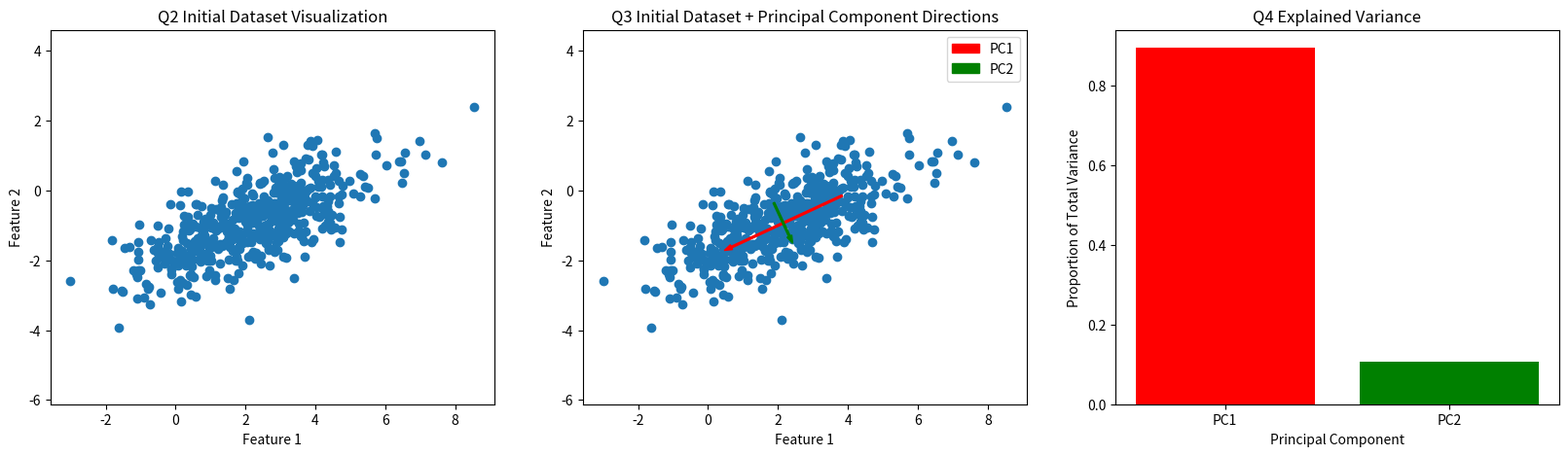

Reproduce this figure in Python.
"""CSE 242 Assignment 1 — submit as Assignment1.py.

Fill # YOUR ANSWER HERE blocks with commented reasoning; fill function bodies
at # YOUR CODE HERE. Keep signatures. See README.md and INTERFACE.md.
Functions must not mutate inputs, prompt for input, or perform network I/O.
Only code inside the main guard should save/show figures.
"""
import numpy as np


# PART 1 (20 points), Q1: Show computations for the given A and B.
# YOUR ANSWER HERE
# See PDF
def matrix_operations(A=None, B=None):
    """Return AB, BA, (A+B).T, A@B.T, trace(A), trace(AB).

    Defaults: A=[[3,4],[2,1]], B=[[1,2],[0,-1]]. Other inputs are square
    real matrices of matching size. Return a tuple in the specified order.
    """
    # YOUR CODE HERE
    A = A if A is not None else [[3, 4], [2, 1]]
    B = B if B is not None else [[1, 2], [0, -1]]
    A = np.array(A)
    B = np.array(B)
    return (A @ B, B @ A, (A + B).T, A @ B.T, np.trace(A), np.trace(A @ B))


# P1 Q2: Derive the given M eigenpairs and verify Mv=lambda*v.
# YOUR ANSWER HERE
# See PDF
def eigensystem(M=None):
    """Return (values, vectors) for real symmetric M (default [[2,-1],[-1,2]]).

    Vectors are columns paired with values; order, sign, and nonzero scale
    are free. Vectors must span each eigenspace, including repeated roots.
    """
    # YOUR CODE HERE
    M = M if M is not None else [[2, -1], [-1, 2]]
    M = np.array(M)
    eigval, eigvec = np.linalg.eigh(M)
    return (eigval, eigvec)


# P1 Q3: Prove trace(AB)=trace(BA) for compatible matrices.
# YOUR ANSWER HERE
# See PDF

# P1 Q4: Show the given C is invertible, and compute its inverse step by step.
# YOUR ANSWER HERE
# See PDF
def matrix_inverse(C=None):
    """Return inverse of nonsingular square C; default C=[[4,7],[2,6]]."""
    # YOUR CODE HERE
    C = C if C is not None else [[4, 7], [2, 6]]
    C = np.array(C)
    return np.linalg.inv(C)


# PART 2 (50 points), Q1: Normalize c*3**k/k!, derive expectation and variance.
# YOUR ANSWER HERE
# See PDF
def distribution_moments(rate=3.):
    """Return (c, mean, variance) for P(X=k)=c*rate**k/k!, k>=0, rate>0."""
    # YOUR CODE HERE
    c = np.exp(-rate)
    return (c, rate, rate)


# P2 Q2: Show reasoning for intersection, conditional, and union probabilities.
# YOUR ANSWER HERE
# See PDF
def event_probabilities(p_a=.5, p_b=.3, p_a_given_b=.6):
    """Return (P(A intersect B), P(B|A), P(A union B)).

    Inputs describe a valid distribution with p_a,p_b>0.
    """
    # YOUR CODE HERE
    p_a_and_b = p_a_given_b * p_b
    return (p_a_and_b, p_a_and_b / p_a, p_a + p_b - p_a_and_b)


# P2 Q3: Derive MLE/MAP for H,H,T,H,T, including the prior and maximization.
# YOUR ANSWER HERE
# See PDF
def coin_estimates(heads=3, tosses=5):
    """Return (MLE, MAP) using prior density 2*theta on [0,1].

    0<=heads<=tosses, positive integer tosses. Include boundary maxima.
    """
    # YOUR CODE HERE
    mle = heads / tosses
    map_1 = (heads + 1) / (tosses + 1)
    return (mle, map_1)


# P2 Q4: Derive both Gaussian MLEs for [1,3,5,7] step by step.
# YOUR ANSWER HERE
# See PDF
def gaussian_mle(data=None):
    """Return (mean MLE, variance MLE); default data=[1,3,5,7].

    Other inputs are finite 1D samples of length>=2 with nonzero variance.
    """
    # YOUR CODE HERE
    data = data if data is not None else [1, 3, 5, 7]
    mle = sum(data) / len(data)
    var_mle = sum([(x - mle) ** 2 for x in data]) / len(data)
    return (mle, var_mle)


# P2 Q5: Derive the Gaussian posterior mode for the given observation/prior.
# YOUR ANSWER HERE
# See PDF
def gaussian_map(x=5., observation_variance=4., prior_mean=0., prior_variance=1.):
    """Return posterior mode for one observation and a Gaussian mean prior.

    Both variances are positive; inputs are variances, not standard deviations.
    """
    # YOUR CODE HERE
    return (x * prior_variance + prior_mean * observation_variance) / (observation_variance + prior_variance)


# P2 Q6: Prove Var(X)=E[X**2]-E[X]**2.
# YOUR ANSWER HERE
# See PDF

# PART 3 (30 points), Q1: Define covariance and derive Var(u.T@X)=u.T@Sigma@u.
# YOUR ANSWER HERE
# See PDF

# P3 Q2: Describe the Gaussian generator and observed correlation.
# YOUR ANSWER HERE
# See PDF
def generate_data(n_samples=500, seed=0, mean=None, covariance=None):
    """Return reproducible Gaussian samples (n_samples,2) using NumPy and seed.

    Defaults: mean=[2,-1], covariance=[[3,1.2],[1.2,1]]. Custom mean has shape
    (2,), covariance (2,2) is positive definite. Do not mutate input arrays.
    """
    # YOUR CODE HERE
    mean = mean if mean is not None else [2, -1]
    covariance = covariance if covariance is not None else [[3, 1.2], [1.2, 1]]
    mean = np.array(mean)
    covariance = np.array(covariance)
    rng = np.random.default_rng(seed)
    return rng.multivariate_normal(mean, covariance, size=n_samples)


# P3 Q3: Link centering/covariance/eigendecomposition to the derivation and explain the plot.
# YOUR ANSWER HERE
# See PDF
def pca(X):
    """Fit NumPy PCA without mutating finite X of shape (n,2), n>=2.

    Return dict: mean (2,), centered (n,2), covariance (2,2), eigenvalues (2,),
    components (2,2), scores (n,2). Use covariance divisor n-1, descending
    eigenvalues, orthonormal eigenvectors as columns, scores=centered@components.
    Signs/tied-eigenspace bases are free. Include rank-deficient and tied cases.
    NumPy eigh/SVD are allowed; fitted library PCA is not.
    """
    n = X.shape[0]
    mean = X.mean(axis=0)
    centered = X - mean  # centering all the points
    covariance = centered.T @ centered / (n - 1)
    eigenvalues, eigenvectors = np.linalg.eigh(
        covariance)  # finding values that maximize variance
    eigenvalues = eigenvalues[::-1].copy()  # sort in decending order
    components = eigenvectors[:, ::-1].copy()

    scores = centered @ components

    return {
        "mean": mean,
        "centered": centered,
        "covariance": covariance,
        "eigenvalues": eigenvalues,
        "components": components,
        "scores": scores,
    }


# P3 Q4: Interpret the variance fractions and dimensionality reduction tradeoff.
# YOUR ANSWER HERE
# See PDF
def explained_variance(eigenvalues):
    """Return same-shape fractions for nonnegative eigenvalues with positive sum."""
    # YOUR CODE HERE
    return eigenvalues / eigenvalues.sum()


# P3 Q2/Q3/Q4: Provide labeled figures and discuss their meaning.
# YOUR ANSWER HERE
# See PDF
def make_plots(X, result):
    """Return a Matplotlib Figure (or sequence of Figures), without show/save.

    Plot samples and principal directions through their mean, and explained
    variance fractions. Label axes. Plot quality is manually reviewed.
    """
    # YOUR CODE HERE
    import matplotlib.pyplot as plt

    fig, (ax1, ax2, ax3) = plt.subplots(1, 3, figsize=(20, 5))

    ax1.scatter(X[:, 0], X[:, 1])
    ax1.set_title("Q2 Initial Dataset Visualization")
    ax1.set_xlabel("Feature 1")
    ax1.set_ylabel("Feature 2")
    ax1.axis("equal")

    ax2.scatter(X[:, 0], X[:, 1])
    ax2.set_title("Q3 Initial Dataset + Principal Component Directions")
    ax2.set_xlabel("Feature 1")
    ax2.set_ylabel("Feature 2")

    mean = result["mean"]

    for i in range(2):
        vec = result["components"][:, i] * np.sqrt(result["eigenvalues"][i])
        arrow_start = mean - vec
        arrow_stop = 2 * vec
        ax2.arrow(
            arrow_start[0],
            arrow_start[1],
            arrow_stop[0],
            arrow_stop[1],
            color=["red", "green"][i],
            width=0.05,
            length_includes_head=True,
            label=f"PC{i + 1}",
        )

    ax2.legend()
    ax2.axis("equal")

    explained = explained_variance(result["eigenvalues"])
    ax3.bar(["PC1", "PC2"], explained, color=["red", "green"])
    ax3.set_title("Q4 Explained Variance")
    ax3.set_xlabel("Principal Component")
    ax3.set_ylabel("Proportion of Total Variance")

    return fig

# REFLECTION: contributions, tasks completed, and external resources used.
# YOUR ANSWER HERE
# All the tasks are completed. Numpy was used in various tasks.
# Used lectures along with numpy and matplotlib docs to lookup functions.


if __name__ == '__main__':
    # YOUR CODE HERE: call your functions and save/display the requested figures.
    # This block does not run when the grader imports your functions.
    import matplotlib.pyplot as plt

    init_funcs = [
        matrix_operations,
        eigensystem,
        matrix_inverse,
        distribution_moments,
        event_probabilities,
        coin_estimates,
        gaussian_mle,
        gaussian_map,
    ]
    for func in init_funcs:
        ans = func()
        print(ans)

    X = generate_data()
    result = pca(X)
    fig = make_plots(X, result)
    # fig.show()
    fig.savefig("plot_1.png")
